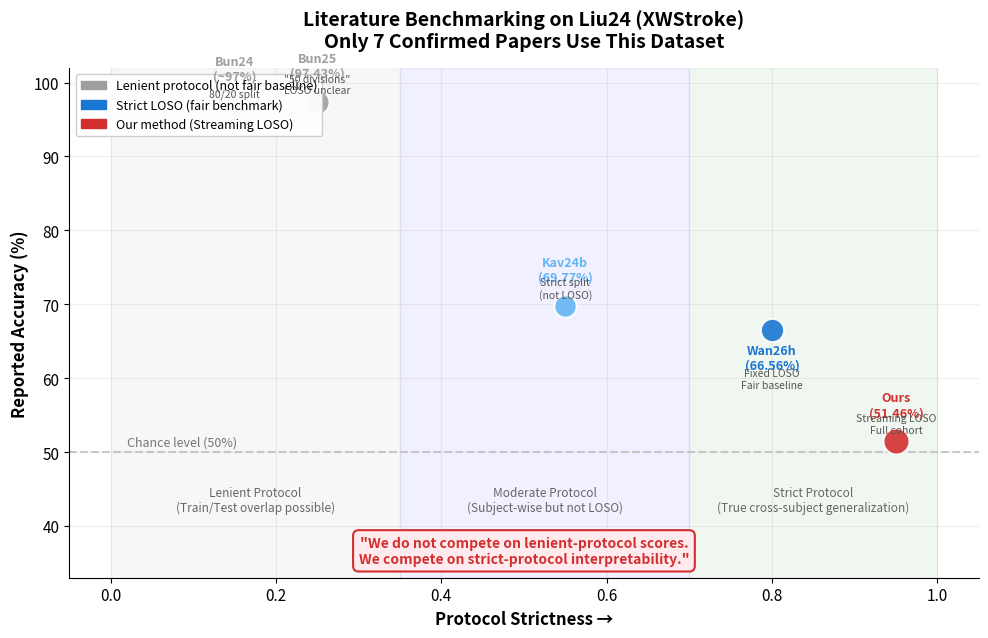

Python code for this plot: (Note: this script raises an exception after producing the figure.)
"""
Generate PPT figures for research progress report.
All text in English.
"""

import matplotlib.pyplot as plt
import matplotlib.patches as mpatches
import numpy as np

# Set publication style
plt.rcParams['font.family'] = 'sans-serif'
plt.rcParams['font.size'] = 11
plt.rcParams['axes.titlesize'] = 13
plt.rcParams['axes.labelsize'] = 11
plt.rcParams['figure.dpi'] = 150

OUTPUT_DIR = "docs/figures"

# =============================================================================
# Figure 1: Competitive Landscape Map (Slide 4)
# 2D Scatter: X = Protocol Strictness, Y = Accuracy
# =============================================================================

def draw_competitive_landscape():
    fig, ax = plt.subplots(figsize=(10, 6.5))

    # Data points: (strictness_score, accuracy, label, color, marker_size, annotation)
    papers = [
        # (strictness, accuracy, label, color, size, annotation_offset, note)
        (0.15, 97.0, "Bun24\n(~97%)", "#9e9e9e", 280, (0.04, 3.5), "80/20 split"),
        (0.25, 97.43, "Bun25\n(97.43%)", "#9e9e9e", 300, (0.04, 3.5), '"50 divisions"\nLOSO unclear'),
        (0.55, 69.77, "Kav24b\n(69.77%)", "#64b5f6", 260, (0.04, 3.0), "Strict split\n(not LOSO)"),
        (0.80, 66.56, "Wan26h\n(66.56%)", "#1976d2", 280, (0.04, -5.5), "Fixed LOSO\nFair baseline"),
        (0.95, 51.46, "Ours\n(51.46%)", "#d32f2f", 350, (0.04, 3.5), "Streaming LOSO\nFull cohort"),
    ]

    # Random baseline line
    ax.axhline(y=50.0, color='#bdbdbd', linestyle='--', linewidth=1.5, alpha=0.8)
    ax.text(0.02, 50.5, "Chance level (50%)", fontsize=9, color='#757575', va='bottom')

    # Plot each paper
    for strictness, acc, label, color, size, off, note in papers:
        ax.scatter(strictness, acc, s=size, c=color, edgecolors='white', linewidths=1.5, zorder=5, alpha=0.9)
        ax.annotate(label, (strictness, acc), textcoords="offset points",
                    xytext=(0, 18 if off[1] > 0 else -28), ha='center', fontsize=9, fontweight='bold',
                    color=color, zorder=6)
        # Annotation note
        ax.annotate(note, (strictness, acc), textcoords="offset points",
                    xytext=(0, 6 if off[1] > 0 else -42), ha='center', fontsize=7.5,
                    color='#555555', style='italic', zorder=6)

    # Protocol strictness zones
    ax.axvspan(0, 0.35, alpha=0.06, color='gray', zorder=1)
    ax.axvspan(0.35, 0.70, alpha=0.06, color='blue', zorder=1)
    ax.axvspan(0.70, 1.0, alpha=0.06, color='green', zorder=1)

    ax.text(0.175, 42, "Lenient Protocol\n(Train/Test overlap possible)", ha='center', fontsize=8.5, color='#666666', style='italic')
    ax.text(0.525, 42, "Moderate Protocol\n(Subject-wise but not LOSO)", ha='center', fontsize=8.5, color='#666666', style='italic')
    ax.text(0.85, 42, "Strict Protocol\n(True cross-subject generalization)", ha='center', fontsize=8.5, color='#666666', style='italic')

    # Bottom banner
    ax.text(0.5, 35, '"We do not compete on lenient-protocol scores.\nWe compete on strict-protocol interpretability."',
            ha='center', fontsize=10, fontweight='bold', color='#d32f2f',
            bbox=dict(boxstyle='round,pad=0.4', facecolor='#ffebee', edgecolor='#d32f2f', linewidth=1.5))

    ax.set_xlim(-0.05, 1.05)
    ax.set_ylim(33, 102)
    ax.set_xlabel("Protocol Strictness →", fontsize=12, fontweight='bold')
    ax.set_ylabel("Reported Accuracy (%)", fontsize=12, fontweight='bold')
    ax.set_title("Literature Benchmarking on Liu24 (XWStroke)\nOnly 7 Confirmed Papers Use This Dataset",
                 fontsize=14, fontweight='bold', pad=15)

    # Legend
    legend_elements = [
        mpatches.Patch(color='#9e9e9e', label='Lenient protocol (not fair baseline)'),
        mpatches.Patch(color='#1976d2', label='Strict LOSO (fair benchmark)'),
        mpatches.Patch(color='#d32f2f', label='Our method (Streaming LOSO)'),
    ]
    ax.legend(handles=legend_elements, loc='upper left', fontsize=9, framealpha=0.95)

    ax.spines['top'].set_visible(False)
    ax.spines['right'].set_visible(False)
    ax.grid(True, alpha=0.2, linestyle='-')

    plt.tight_layout()
    plt.savefig(f"{OUTPUT_DIR}/fig_competitive_landscape.png", dpi=300, bbox_inches='tight',
                facecolor='white', edgecolor='none')
    plt.close()
    print("Saved: fig_competitive_landscape.png")


# =============================================================================
# Figure 2: Stratified Waterfall Chart (Slide 7)
# =============================================================================

def draw_stratified_waterfall():
    fig, ax = plt.subplots(figsize=(10, 5.5))

    categories = [
        "Subcortical\n(N=20)", "Cortical\n(N=4)",
        "Medium NIHSS\n(4-7, N=16)", "Severe NIHSS\n(≥8, N=6)",
        "Chronic\n(>3mo, N=23)", "Acute\n(≤3mo, N=27)",
        "Low Baseline\n(N=18)", "High Baseline\n(N=17)"
    ]
    values = [3.6, -3.6, 0.8, -5.5, 2.9, 0.9, 7.1, -6.3]
    colors = ['#4caf50' if v > 0 else '#f44336' for v in values]

    bars = ax.bar(range(len(categories)), values, color=colors, edgecolor='white', linewidth=1.2, width=0.65)

    # Add value labels
    for bar, val in zip(bars, values):
        height = bar.get_height()
        ax.annotate(f'{val:+.1f}%',
                    xy=(bar.get_x() + bar.get_width() / 2, height),
                    xytext=(0, 5 if height > 0 else -15),
                    textcoords="offset points",
                    ha='center', va='bottom' if height > 0 else 'top',
                    fontsize=10, fontweight='bold', color='#333333')

    # Zero line
    ax.axhline(y=0, color='#333333', linewidth=1.0)

    # Group separators
    for x in [1.5, 3.5, 5.5]:
        ax.axvline(x=x, color='#dddddd', linestyle='--', linewidth=1.0)

    # Group labels
    group_labels = ["Lesion Location", "NIHSS Severity", "Disease Duration", "Baseline Performance"]
    group_positions = [0.5, 2.5, 4.5, 6.5]
    for pos, label in zip(group_positions, group_labels):
        ax.text(pos, 8.5, label, ha='center', fontsize=9.5, fontweight='bold', color='#555555')

    ax.set_xticks(range(len(categories)))
    ax.set_xticklabels(categories, fontsize=9)
    ax.set_ylabel("Task C vs Task A Accuracy Difference (%)", fontsize=11, fontweight='bold')
    ax.set_title("Stratified Analysis: Who Benefits from Affected-Side + Hemisphere Alignment?",
                 fontsize=13, fontweight='bold', pad=15)
    ax.set_ylim(-8.5, 9.5)

    # Legend
    legend_elements = [
        mpatches.Patch(color='#4caf50', label='Benefited (positive diff)'),
        mpatches.Patch(color='#f44336', label='Harmed (negative diff)'),
    ]
    ax.legend(handles=legend_elements, loc='upper right', fontsize=9)

    ax.spines['top'].set_visible(False)
    ax.spines['right'].set_visible(False)
    ax.grid(True, axis='y', alpha=0.2)

    plt.tight_layout()
    plt.savefig(f"{OUTPUT_DIR}/fig_stratified_waterfall.png", dpi=300, bbox_inches='tight',
                facecolor='white', edgecolor='none')
    plt.close()
    print("Saved: fig_stratified_waterfall.png")


# =============================================================================
# Figure 3: DANN Results Comparison (Slide 10)
# =============================================================================

def draw_dann_results():
    fig, ax = plt.subplots(figsize=(8, 5))

    configs = ["Baseline\n(CleanC)", "DANN\ndlw=0.3", "DANN\ndlw=1.0"]
    accuracies = [50.57, 50.14, 48.75]
    stds = [None, 2.26, 2.69]
    colors = ['#757575', '#ef9a9a', '#c62828']

    bars = ax.bar(configs, accuracies, color=colors, edgecolor='white', linewidth=1.5, width=0.55)

    # Add value labels
    for bar, acc, std in zip(bars, accuracies, stds):
        height = bar.get_height()
        label = f'{acc:.2f}%'
        if std is not None:
            label += f'\n±{std:.2f}%'
        ax.annotate(label,
                    xy=(bar.get_x() + bar.get_width() / 2, height),
                    xytext=(0, 5),
                    textcoords="offset points",
                    ha='center', va='bottom',
                    fontsize=10, fontweight='bold', color='#333333')

    # Baseline reference line
    ax.axhline(y=50.57, color='#757575', linestyle='--', linewidth=1.5, alpha=0.7)
    ax.text(2.3, 50.8, "Baseline = 50.57%", fontsize=9, color='#757575', ha='right')

    # Annotation
    ax.annotate('Domain invariance\n≠ Clinical decoding',
                xy=(2, 48.75), xytext=(1.5, 44),
                fontsize=10, fontweight='bold', color='#c62828',
                arrowprops=dict(arrowstyle='->', color='#c62828', lw=1.5),
                ha='center')

    ax.set_ylabel("Mean Accuracy (%)", fontsize=11, fontweight='bold')
    ax.set_title("DANN Results on CleanC Subset (N=14)\nDomain-Adversarial Learning Fails to Improve",
                 fontsize=13, fontweight='bold', pad=15)
    ax.set_ylim(40, 55)

    ax.spines['top'].set_visible(False)
    ax.spines['right'].set_visible(False)
    ax.grid(True, axis='y', alpha=0.2)

    plt.tight_layout()
    plt.savefig(f"{OUTPUT_DIR}/fig_dann_results.png", dpi=300, bbox_inches='tight',
                facecolor='white', edgecolor='none')
    plt.close()
    print("Saved: fig_dann_results.png")


# =============================================================================
# Figure 4: Full-Cohort Task Comparison Bar (Slide 6)
# =============================================================================

def draw_task_comparison():
    fig, ax = plt.subplots(figsize=(7, 5))

    tasks = ["Task A\n(LR)", "Task B\n(Aff/Unaff)", "Task C\n(Aff+Align)"]
    means = [49.63, 50.29, 51.46]
    stds = [5.83, 4.13, 5.23]
    colors = ['#bdbdbd', '#90caf9', '#d32f2f']

    bars = ax.bar(tasks, means, yerr=stds, color=colors, edgecolor='white', linewidth=1.5,
                  capsize=6, error_kw=dict(linewidth=1.5, color='#333333'))

    for bar, mean in zip(bars, means):
        ax.annotate(f'{mean:.2f}%',
                    xy=(bar.get_x() + bar.get_width() / 2, bar.get_height()),
                    xytext=(0, 5),
                    textcoords="offset points",
                    ha='center', va='bottom',
                    fontsize=11, fontweight='bold', color='#333333')

    # Chance line
    ax.axhline(y=50.0, color='#9e9e9e', linestyle='--', linewidth=1.2, alpha=0.7)
    ax.text(2.1, 50.3, "Chance", fontsize=8, color='#9e9e9e', ha='right')

    # Stats annotation
    ax.annotate('Task C vs A:\n+1.83%, p=0.062, d=0.270',
                xy=(2, 51.46), xytext=(2.3, 56),
                fontsize=9, color='#d32f2f',
                arrowprops=dict(arrowstyle='->', color='#d32f2f', lw=1.2),
                ha='center', bbox=dict(boxstyle='round,pad=0.3', facecolor='#ffebee', edgecolor='#d32f2f'))

    ax.set_ylabel("Mean Accuracy (%)", fontsize=11, fontweight='bold')
    ax.set_title("Full-Cohort Baseline Comparison (N=50)\nStreaming LOSO Protocol",
                 fontsize=13, fontweight='bold', pad=15)
    ax.set_ylim(40, 60)

    ax.spines['top'].set_visible(False)
    ax.spines['right'].set_visible(False)
    ax.grid(True, axis='y', alpha=0.2)

    plt.tight_layout()
    plt.savefig(f"{OUTPUT_DIR}/fig_task_comparison.png", dpi=300, bbox_inches='tight',
                facecolor='white', edgecolor='none')
    plt.close()
    print("Saved: fig_task_comparison.png")


# =============================================================================
# Figure 5: Action Plan Timeline (Slide 13)
# =============================================================================

def draw_action_timeline():
    fig, ax = plt.subplots(figsize=(10, 3.5))

    actions = [
        ("Baseline Stats", 0, 1, '#4caf50', '✓'),
        ("Literature Audit", 0.8, 1, '#4caf50', '✓'),
        ("Subset-20 Design", 1.6, 1, '#4caf50', '✓'),
        ("DANN (Abandoned)", 2.4, 1, '#9e9e9e', '✗'),
        ("Subset-20 Validation", 3.2, 1.5, '#ff9800', '…'),
        ("Route B: Adaptive", 4.0, 2.5, '#2196f3', '▶'),
        ("Cross-Dataset Val", 5.5, 1.5, '#9e9e9e', '○'),
    ]

    for label, start, duration, color, status in actions:
        ax.barh(0, duration, left=start, height=0.4, color=color, edgecolor='white', linewidth=1.5, alpha=0.85)
        mid = start + duration / 2
        ax.text(mid, 0, f"{status} {label}", ha='center', va='center', fontsize=8.5,
                fontweight='bold', color='white')

    ax.set_xlim(-0.2, 7.5)
    ax.set_ylim(-0.6, 0.6)
    ax.set_xlabel("Weeks →", fontsize=11, fontweight='bold')
    ax.set_title("Action Plan: Next 2–4 Weeks", fontsize=13, fontweight='bold', pad=15)
    ax.set_yticks([])

    # Legend
    legend_elements = [
        mpatches.Patch(color='#4caf50', label='Complete'),
        mpatches.Patch(color='#ff9800', label='In Progress'),
        mpatches.Patch(color='#2196f3', label='Priority'),
        mpatches.Patch(color='#9e9e9e', label='Abandoned / Pending'),
    ]
    ax.legend(handles=legend_elements, loc='upper right', fontsize=9, ncol=2)

    ax.spines['top'].set_visible(False)
    ax.spines['right'].set_visible(False)
    ax.spines['left'].set_visible(False)
    ax.grid(True, axis='x', alpha=0.2)

    plt.tight_layout()
    plt.savefig(f"{OUTPUT_DIR}/fig_action_timeline.png", dpi=300, bbox_inches='tight',
                facecolor='white', edgecolor='none')
    plt.close()
    print("Saved: fig_action_timeline.png")


if __name__ == "__main__":
    draw_competitive_landscape()
    draw_stratified_waterfall()
    draw_dann_results()
    draw_task_comparison()
    draw_action_timeline()
    print("\nAll figures generated successfully!")
